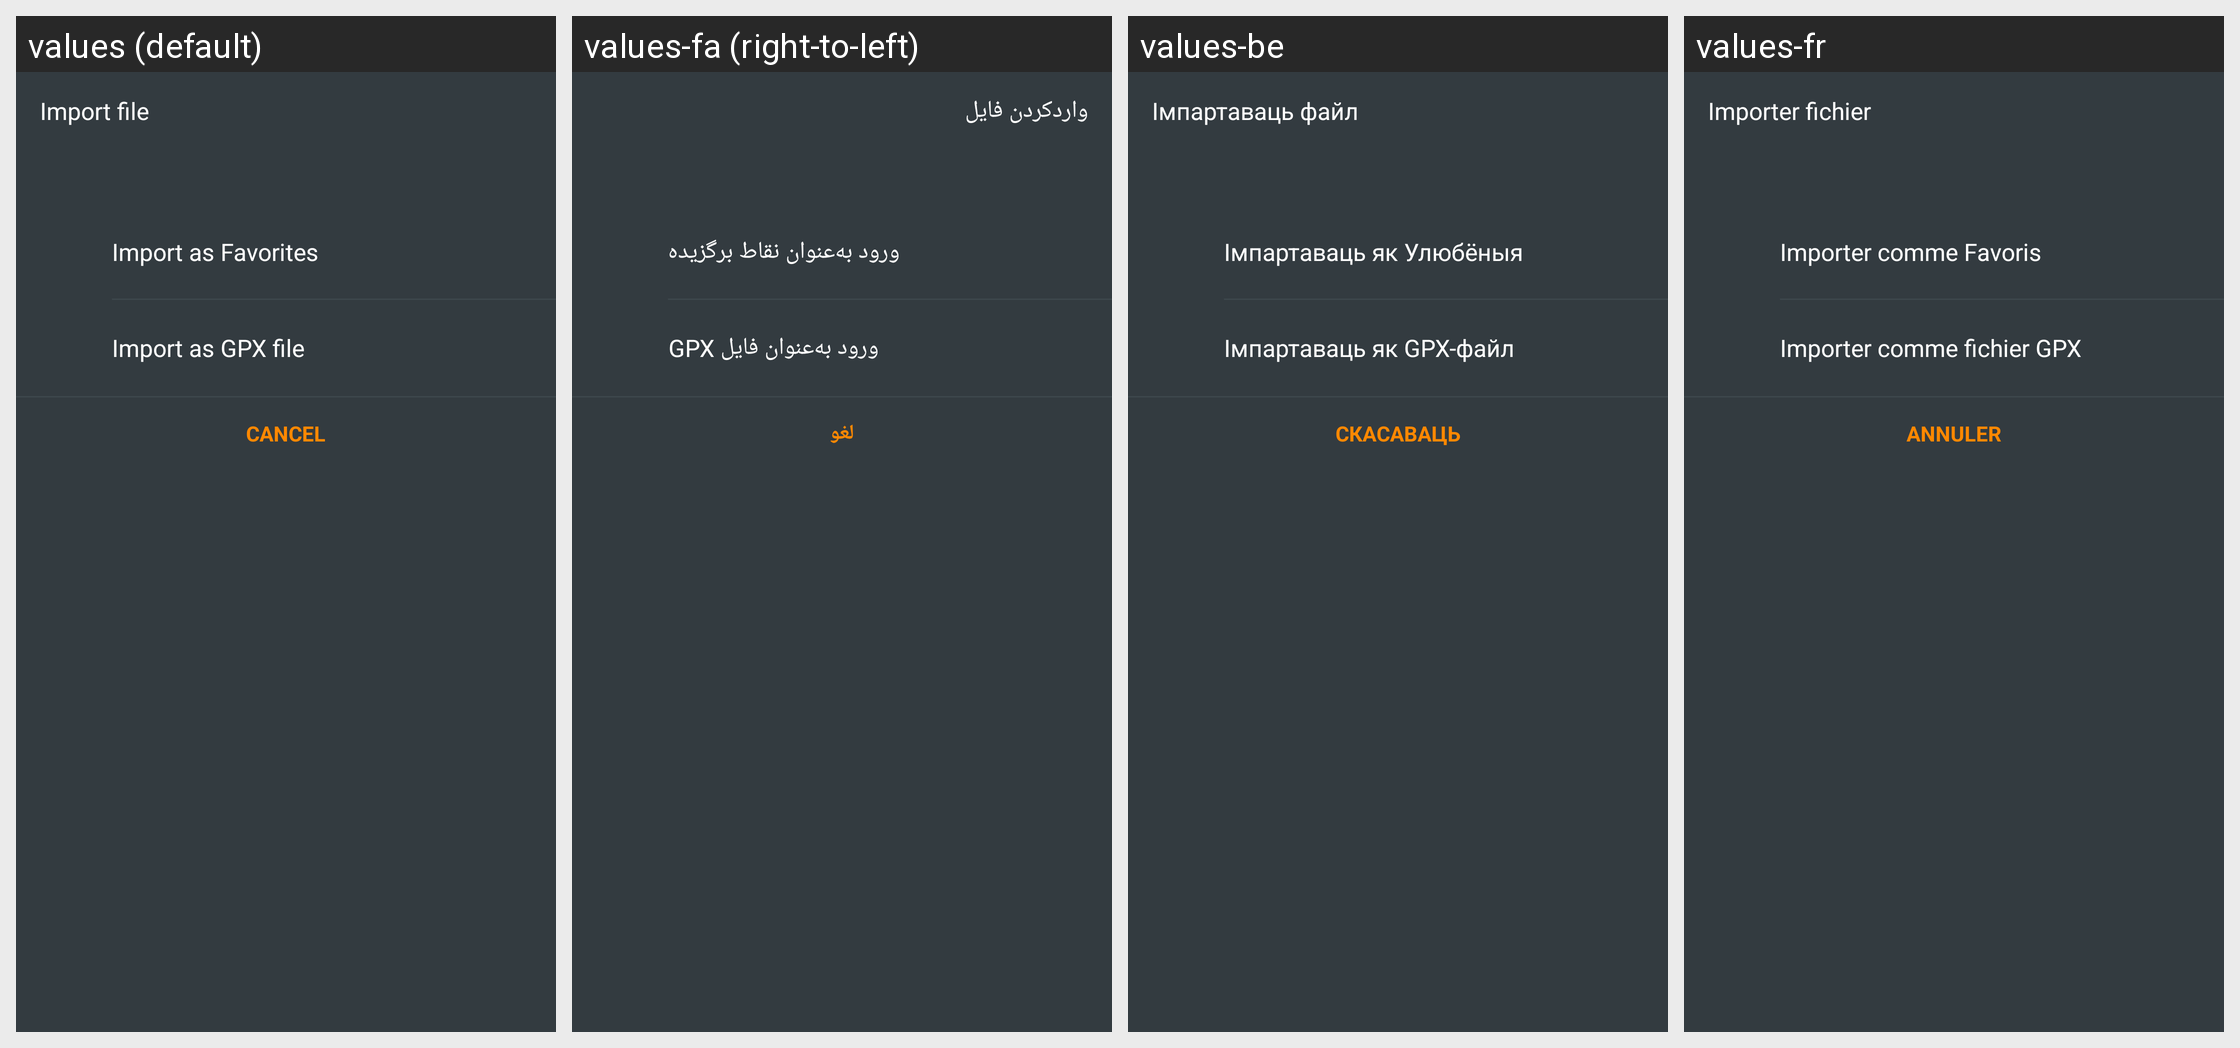

Here is an Android app screen in its default locale and in the app's own translations. Write out the translated-string differences for the strings that appear on this screen.
Android screen res/layout/fragment_import_gpx_bottom_sheet_dialog.xml rendered under 4 locales, left to right: values (default), values-fa (right-to-left), values-be, values-fr. Device: Nexus 5 (rendered at 1080×1920; each locale shown at half size, 540×960, under a caption strip naming it); theme OsmandDarkTheme.
Other locales in the repository, not shown: values-af, values-ar, values-az, values-be-rBY, values-bg, values-bn, values-bs, values-ca, values-cs, values-cy, values-da, values-de, values-el, values-en-rGB, values-eo, values-es, values-es-rAR, values-es-rUS, values-et, values-eu, values-fi, values-gl, values-he, values-hr, values-hu, values-hy, values-id, values-is, values-it, values-ja, values-ka, values-kn, values-ko, values-ku, values-lt, values-lv, values-ml, values-mr, values-nb, values-nl, values-nn, values-pl, values-pt, values-pt-rBR, values-ro, values-ru, values-sc, values-sk, values-sl, values-sq, values-sr, values-sv, values-tr, values-uk, values-vi, values-zh-rCN, values-zh-rTW.
Strings drawn on this screen, with the default value and each locale's value (text and hints the layout hard-codes, and strings that could not be matched under every locale, appear in the picture but are not listed):

import_file
  values: Import file
  values-fa: واردکردن فایل
  values-be: Імпартаваць файл
  values-fr: Importer fichier

import_as_favorites
  values: Import as Favorites
  values-fa: ورود به‌عنوان نقاط برگزیده
  values-be: Імпартаваць як Улюбёныя
  values-fr: Importer comme Favoris

import_as_gpx
  values: Import as GPX file
  values-fa: ورود به‌عنوان فایل GPX
  values-be: Імпартаваць як GPX-файл
  values-fr: Importer comme fichier GPX

shared_string_cancel
  values: Cancel
  values-fa: لغو
  values-be: Скасаваць
  values-fr: Annuler
